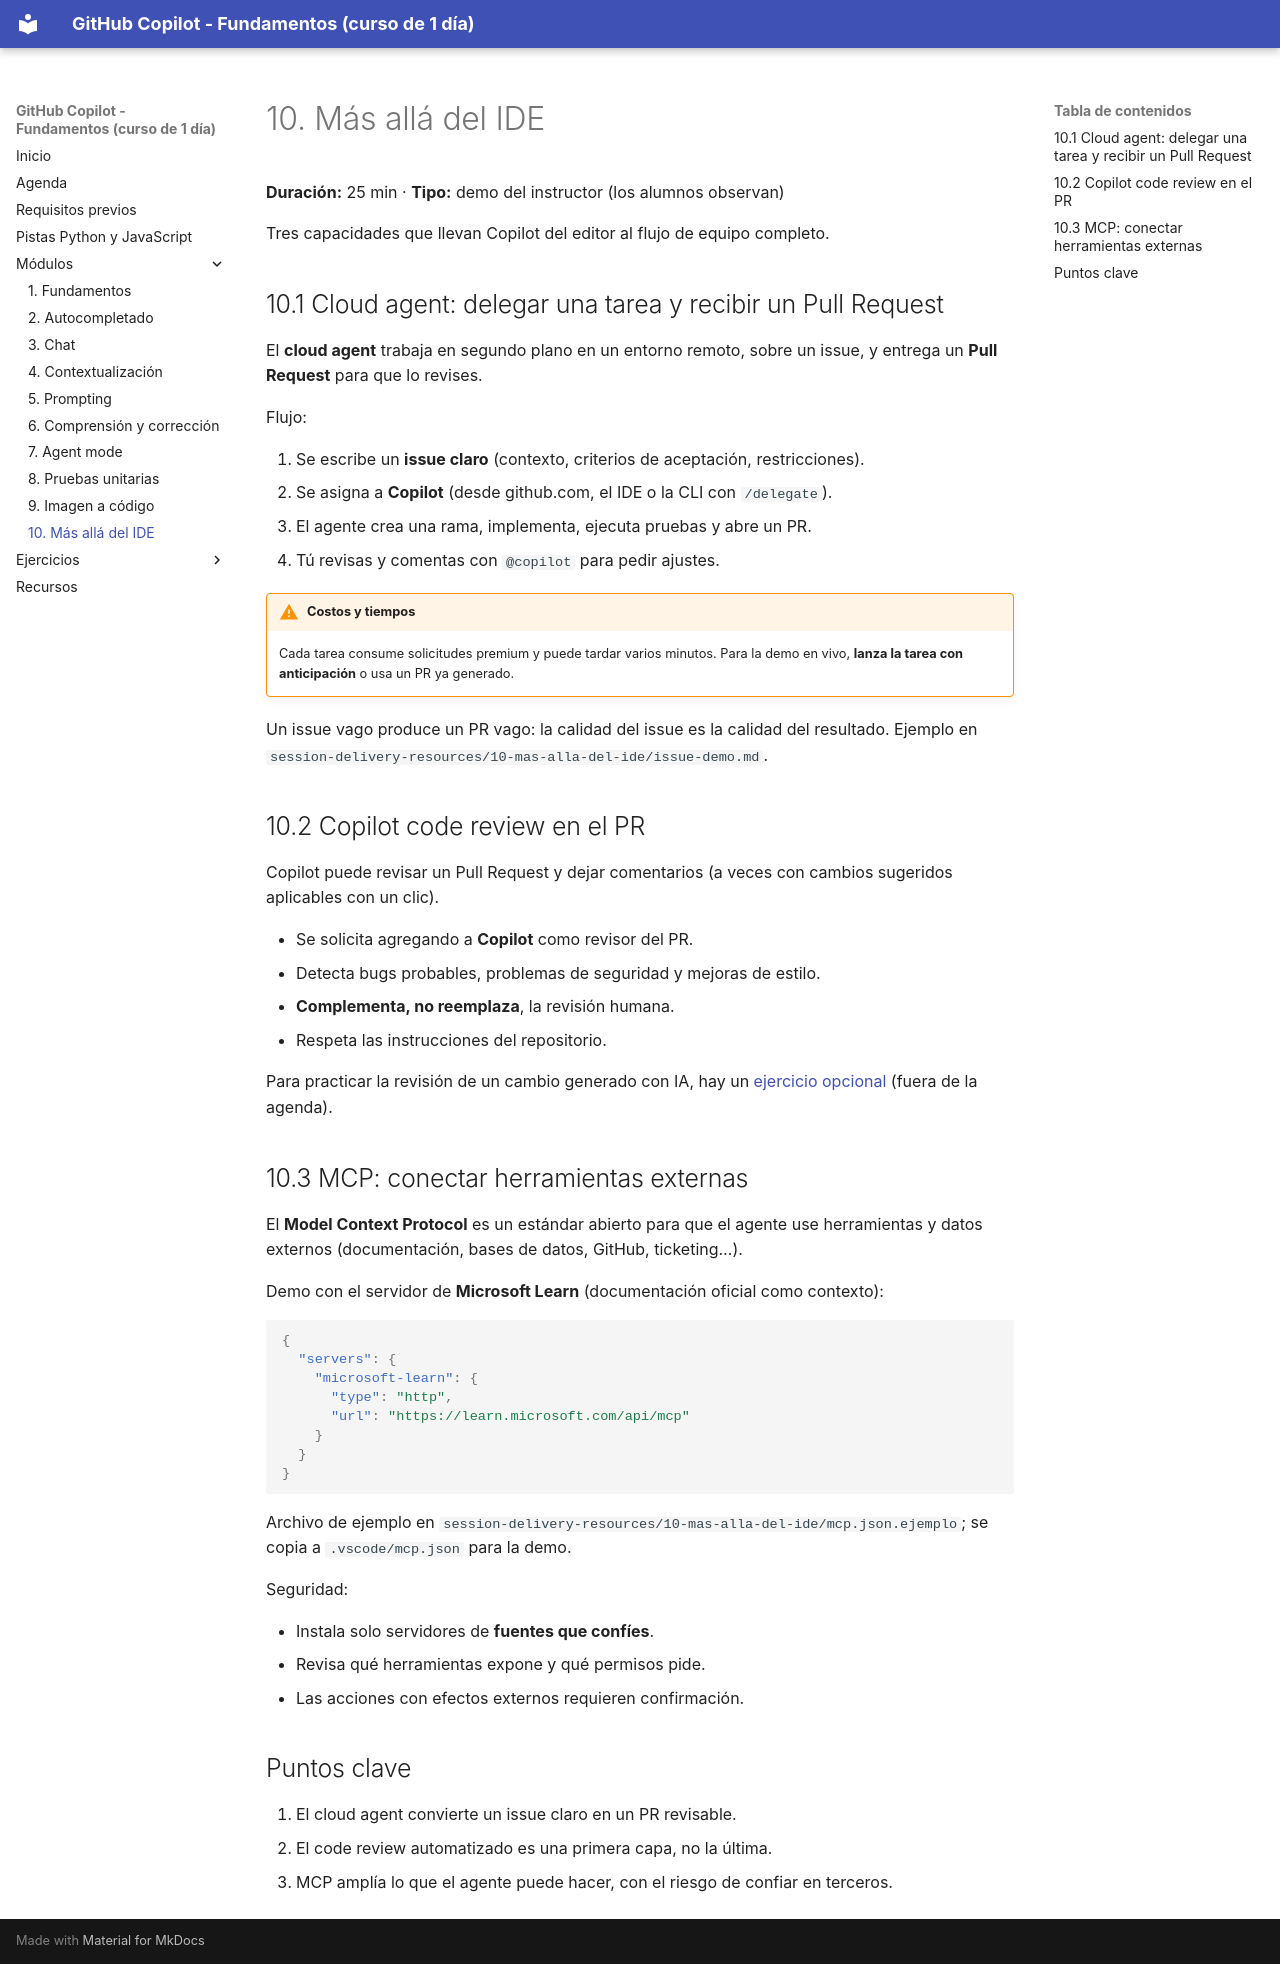

repository: FabyColin/github-copilot-practice · page: modulos/10-mas-alla-del-ide/index.html · generator: mkdocs

# 10. Más allá del IDE

**Duración:** 25 min · **Tipo:** demo del instructor (los alumnos observan)

Tres capacidades que llevan Copilot del editor al flujo de equipo completo.

## 10.1 Cloud agent: delegar una tarea y recibir un Pull Request

El **cloud agent** trabaja en segundo plano en un entorno remoto, sobre un issue, y entrega un **Pull Request** para que lo revises.

Flujo:

1. Se escribe un **issue claro** (contexto, criterios de aceptación, restricciones).
2. Se asigna a **Copilot** (desde github.com, el IDE o la CLI con `/delegate`).
3. El agente crea una rama, implementa, ejecuta pruebas y abre un PR.
4. Tú revisas y comentas con `@copilot` para pedir ajustes.

!!! warning "Costos y tiempos"
    Cada tarea consume solicitudes premium y puede tardar varios minutos. Para la demo en vivo, **lanza la tarea con anticipación** o usa un PR ya generado.

Un issue vago produce un PR vago: la calidad del issue es la calidad del resultado. Ejemplo en `session-delivery-resources/10-mas-alla-del-ide/issue-demo.md`.

## 10.2 Copilot code review en el PR

Copilot puede revisar un Pull Request y dejar comentarios (a veces con cambios sugeridos aplicables con un clic).

- Se solicita agregando a **Copilot** como revisor del PR.
- Detecta bugs probables, problemas de seguridad y mejoras de estilo.
- **Complementa, no reemplaza**, la revisión humana.
- Respeta las instrucciones del repositorio.

Para practicar la revisión de un cambio generado con IA, hay un [ejercicio opcional](../ejercicios/ej-opcional-revision-pr.md) (fuera de la agenda).

## 10.3 MCP: conectar herramientas externas

El **Model Context Protocol** es un estándar abierto para que el agente use herramientas y datos externos (documentación, bases de datos, GitHub, ticketing…).

Demo con el servidor de **Microsoft Learn** (documentación oficial como contexto):

```json
{
  "servers": {
    "microsoft-learn": {
      "type": "http",
      "url": "https://learn.microsoft.com/api/mcp"
    }
  }
}
```

Archivo de ejemplo en `session-delivery-resources/10-mas-alla-del-ide/mcp.json.ejemplo`; se copia a `.vscode/mcp.json` para la demo.

Seguridad:

- Instala solo servidores de **fuentes que confíes**.
- Revisa qué herramientas expone y qué permisos pide.
- Las acciones con efectos externos requieren confirmación.

## Puntos clave

1. El cloud agent convierte un issue claro en un PR revisable.
2. El code review automatizado es una primera capa, no la última.
3. MCP amplía lo que el agente puede hacer, con el riesgo de confiar en terceros.
